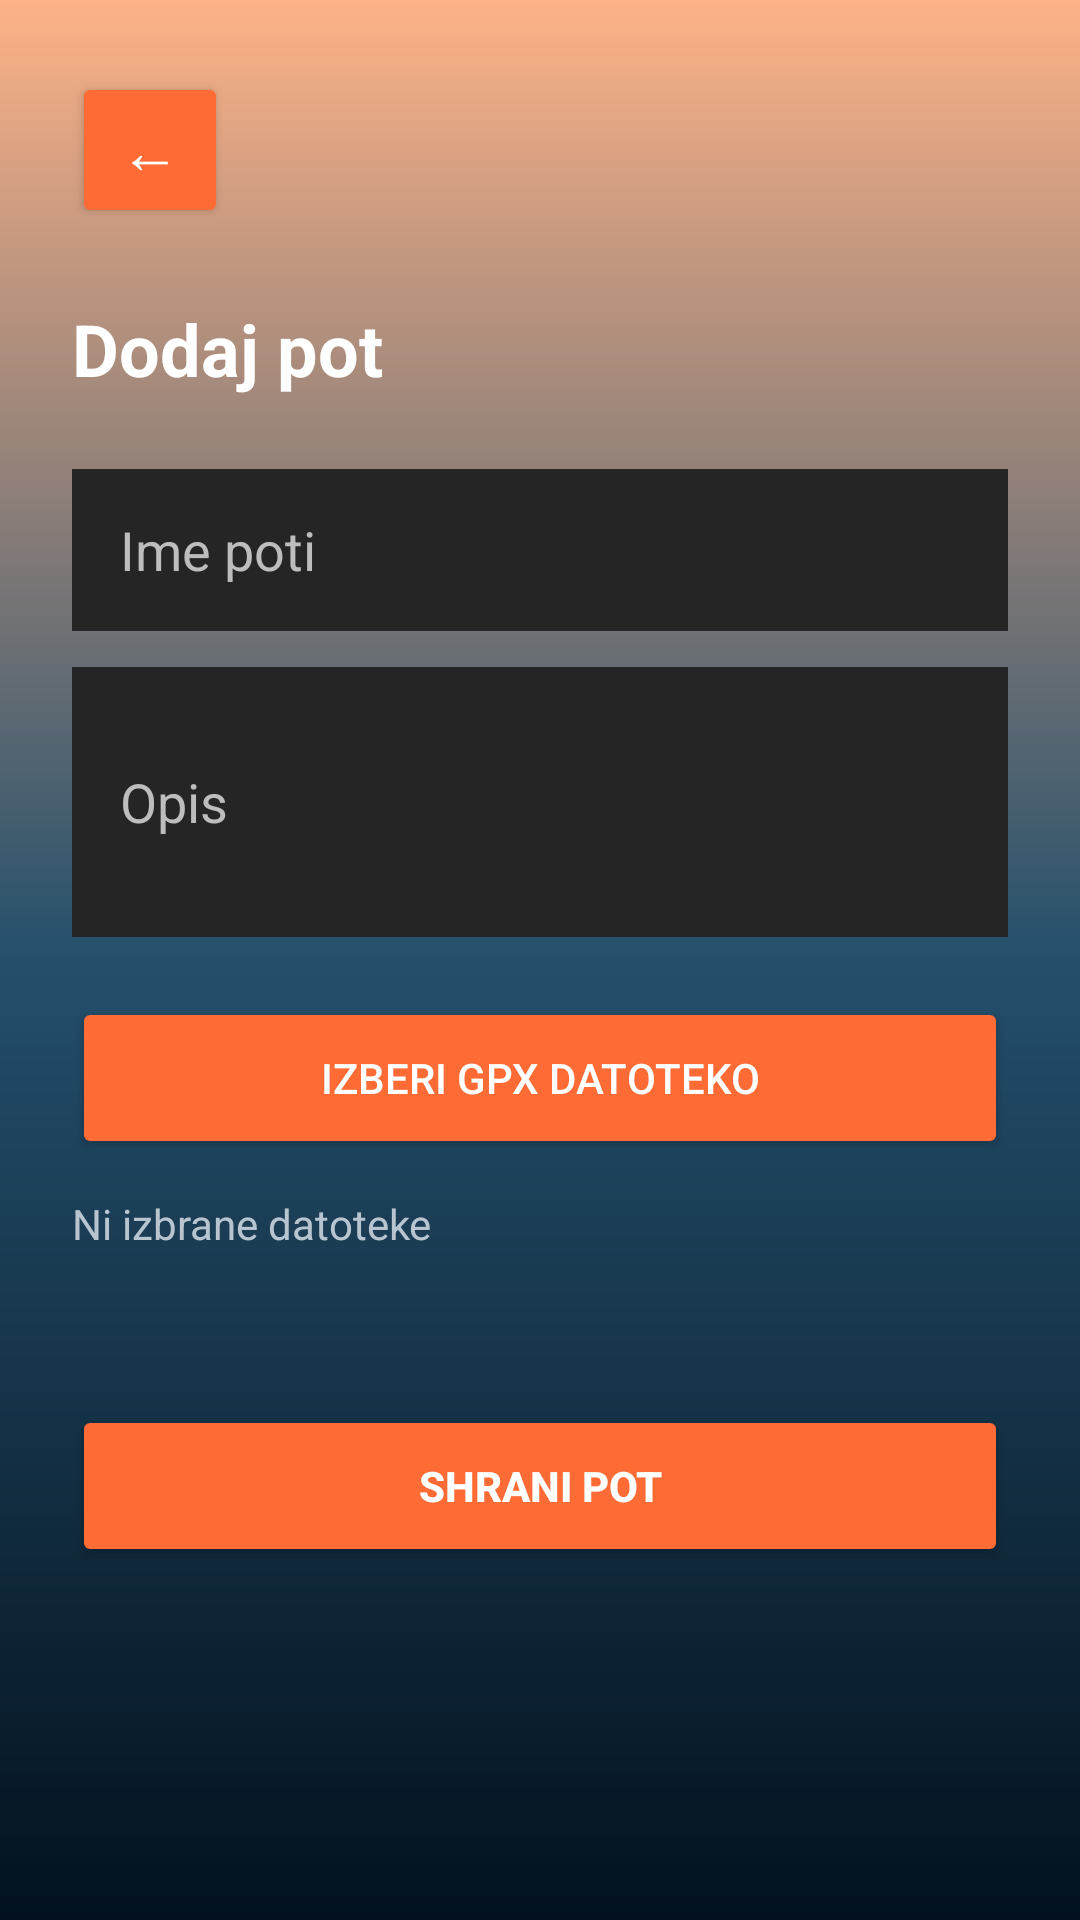

Layout XML and referenced resources for this Android screen:
<!-- AndroidManifest.xml: application theme Theme.VzponApp -->
<!-- res/layout/activity_add_trail.xml -->
<?xml version="1.0" encoding="utf-8"?>
<LinearLayout xmlns:android="http://schemas.android.com/apk/res/android"
    android:layout_width="match_parent"
    android:layout_height="match_parent"
    android:background="@drawable/bg_onboarding"
    android:orientation="vertical"
    android:padding="24dp">

    <Button
        android:id="@+id/backButton"
        android:layout_width="52dp"
        android:layout_height="52dp"
        android:backgroundTint="@color/accent_peach"
        android:text="@string/detail_back"
        android:textColor="@color/white"
        android:textSize="20sp" />

    <TextView
        android:layout_width="wrap_content"
        android:layout_height="wrap_content"
        android:layout_marginTop="24dp"
        android:layout_marginBottom="24dp"
        android:text="@string/add_trail_title"
        android:textColor="@color/white"
        android:textSize="24sp"
        android:textStyle="bold" />

    <EditText
        android:id="@+id/nameInput"
        android:layout_width="match_parent"
        android:layout_height="54dp"
        android:layout_marginBottom="12dp"
        android:background="@color/input_background"
        android:hint="@string/add_trail_name_hint"
        android:inputType="text"
        android:paddingStart="16dp"
        android:paddingEnd="16dp"
        android:textColor="@color/white"
        android:textColorHint="@color/text_hint" />

    <EditText
        android:id="@+id/descriptionInput"
        android:layout_width="match_parent"
        android:layout_height="wrap_content"
        android:layout_marginBottom="20dp"
        android:background="@color/input_background"
        android:hint="@string/add_trail_description_hint"
        android:inputType="textMultiLine"
        android:minHeight="90dp"
        android:minLines="2"
        android:paddingStart="16dp"
        android:paddingTop="14dp"
        android:paddingEnd="16dp"
        android:paddingBottom="14dp"
        android:textColor="@color/white"
        android:textColorHint="@color/text_hint" />

    <Button
        android:id="@+id/pickGpxButton"
        android:layout_width="match_parent"
        android:layout_height="54dp"
        android:layout_marginBottom="12dp"
        android:backgroundTint="@color/accent_peach"
        android:text="@string/add_trail_pick_gpx"
        android:textColor="@color/white" />

    <TextView
        android:id="@+id/gpxStatusText"
        android:layout_width="wrap_content"
        android:layout_height="wrap_content"
        android:layout_marginBottom="8dp"
        android:text="@string/add_trail_no_file"
        android:textColor="@color/text_secondary" />

    <TextView
        android:id="@+id/statsPreview"
        android:layout_width="wrap_content"
        android:layout_height="wrap_content"
        android:layout_marginBottom="24dp"
        android:lineSpacingExtra="4dp"
        android:textColor="@color/text_secondary" />

    <Button
        android:id="@+id/saveButton"
        android:layout_width="match_parent"
        android:layout_height="54dp"
        android:backgroundTint="@color/primary_orange"
        android:text="@string/add_trail_save"
        android:textColor="@color/white"
        android:textStyle="bold" />

</LinearLayout>
<!-- resources referenced by this layout -->
<resources>
  <color name="accent_peach">@color/primary_orange</color>
  <color name="input_background">#252525</color>
  <color name="primary_orange">#FF6B35</color>
  <color name="text_hint">#BDBDBD</color>
  <color name="text_secondary">#B8C5D1</color>
  <color name="white">#FFFFFF</color>
  <!-- drawable bg_onboarding (drawable) -->
  <?xml version="1.0" encoding="utf-8"?>
  <shape xmlns:android="http://schemas.android.com/apk/res/android">
      <gradient
          android:startColor="#FDB287"
          android:centerColor="#244F6B"
          android:endColor="#03111E"
          android:angle="270" />
  </shape>
  <string name="add_trail_description_hint">Opis</string>
  <string name="add_trail_name_hint">Ime poti</string>
  <string name="add_trail_no_file">Ni izbrane datoteke</string>
  <string name="add_trail_pick_gpx">Izberi GPX datoteko</string>
  <string name="add_trail_save">Shrani pot</string>
  <string name="add_trail_title">Dodaj pot</string>
  <string name="detail_back">←</string>
  <style name="Theme.VzponApp" parent="Base.Theme.VzponApp" />
  <style name="Base.Theme.VzponApp" parent="Theme.Material3.DayNight.NoActionBar">
          <item name="colorPrimary">@color/colorPrimary</item>
          <item name="colorSecondary">@color/colorSecondary</item>
          <item name="materialButtonStyle">@style/Widget.VzponApp.Button</item>
      </style>
  <color name="colorPrimary">@color/primary_orange</color>
  <color name="colorSecondary">@color/accent_blue</color>
  <style name="Widget.VzponApp.Button" parent="Widget.Material3.Button">
          <item name="android:backgroundTint">@color/colorPrimary</item>
          <item name="android:textColor">@color/colorOnSurface</item>
          <item name="cornerRadius">12dp</item>
          <item name="android:letterSpacing">0.02</item>
      </style>
  <color name="accent_blue">#6BB5FF</color>
  <color name="colorOnSurface">@color/text_primary</color>
  <color name="text_primary">#FFFFFF</color>
</resources>
